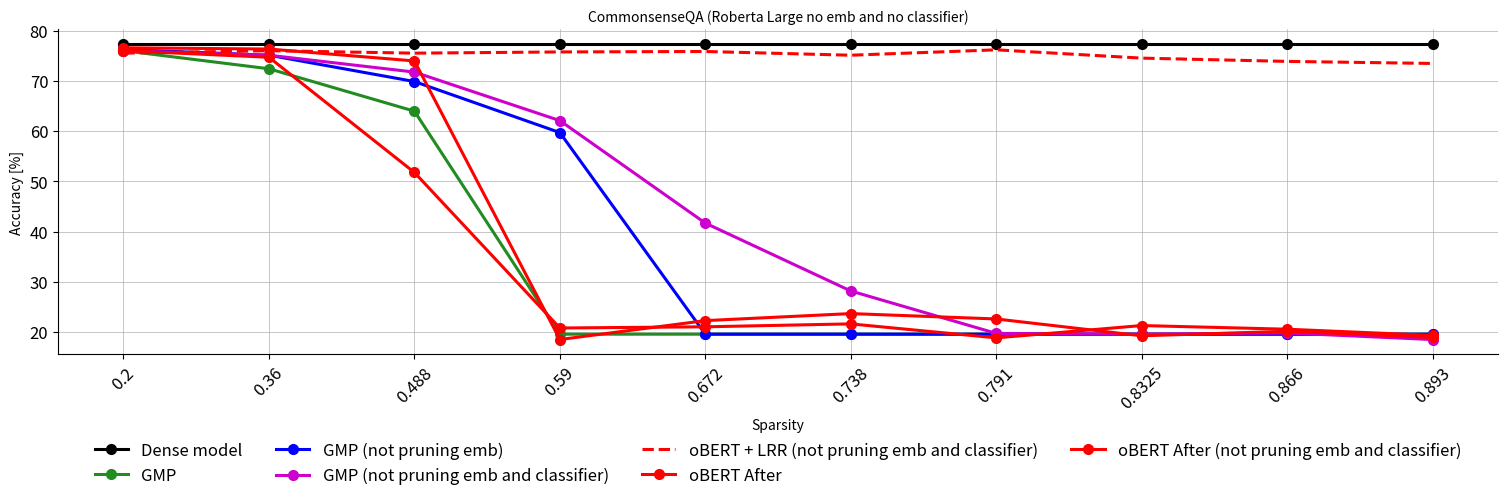

Python code for this plot:
import matplotlib.pyplot as plt
import numpy as np
from matplotlib.pyplot import figure
fig = figure(num=None, figsize=(16, 5), dpi=150, facecolor='w', edgecolor='k')
fontsize = 12
Titlesize = 10
markersize = 7
linewidth = 2.2
x_axis = range(10)

## LLR refers to LTH + learning rate rewinding

# commonsenseQA
dense_csqa = [77.31]
x_lth_csqa = [0.2, 0.36, 0.488, 0.590, 0.672, 0.738, 0.791, 0.8325, 0.866, 0.893]

robert_gmp_csqa_5epochs  = [76.00, 72.40, 63.96, 19.57, 19.57, 19.57, 19.57, 19.57, 19.57, 19.57]
robert_gmp_csqa_no_embed_5epochs  = [76.24, 75.10, 69.86, 59.70, 19.57, 19.57, 19.57, 19.57, 19.57, 19.57]
robert_gmp_csqa_no_embed_no_classifier_5epochs = [76.00, 75.10, 71.74, 62.08, 41.68, 28.17, 19.73, 19.57, 19.81, 18.50]
robert_gmp_LLR_no_embed_no_classifier_5epochs  = [76.49, 74.12, 70.51, 64.78, 54.95, 43.57, 36.77, 30.63, 22.11, 19.57]
robert_obert_LLR_no_embed_no_classifier_5epochs_noKD  = [72, 73.2, 70.2, 70, 67.7, 58.7, 54.2, 48.3, 47.4, 45.5]
robert_obert_LLR_no_embed_no_classifier_5epochs  = [74, 74.2, 72.2, 71, 68.7, 60.7, 56.2, 52.3, 51.4, 48]
robert_obert_plain_5epochs  = [71, 70.7, 70.8, 69.1, 63.1 ,51.2, 32.6, 30.8, 22.5, 22.2]

# robert_lth_csqa = [75.92, 74.04, 69.62, 19.57, 19.57, 19.57, 19.57, 19.57, 19.57, 19.57]

robert_gmp_104_300_no_embed_no_classifier_5epochs = [20.06, 20.39, 21.13, 21.37, 20.55, 21.78, 21.94, 20.72, 21.37, 16.95]
robert_gmp_104_600_no_embed_no_classifier_5epochs = [21.21, 20.96, 21.37, 18.34, 19.73, 20.63, 19.90, 21.37, 18.75, 18.34]
robert_gmp_505_300_no_embed_no_classifier_5epochs = [19.32, 17.19, 20.88, 20.06, 23.34, 21.13, 19.81, 20.22, 19.73, 19.00]
robert_gmp_505_600_no_embed_no_classifier_5epochs = [20.63, 20.31, 17.69, 20.47, 20.39, 19.73, 19.65, 20.06, 19.08, 21.04]
robert_gmp_105_300_no_embed_no_classifier_5epochs = [76.90, 75.51, 71.82, 65.52, 55.61, 39.72, 32.18, 21.13, 20.63, 19.98]
robert_gmp_105_600_no_embed_no_classifier_5epochs = [76.00, 75.10, 71.74, 62.08, 41.68, 28.17, 19.73, 19.57, 19.81, 18.50]
robert_gmp_506_300_no_embed_no_classifier_5epochs = [76.08, 73.95, 69.61, 57.90, 36.69, 23.51, 19.24, 21.86, 19.16, 19.49]
robert_gmp_506_600_no_embed_no_classifier_5epochs = [76.90, 72.40, 66.58, 27.68, 22.52, 24.73, 20.63, 20.47, 18.09, 18.91]


robert_gmp_104_300_no_embed_no_classifier_10epochs = [20.80, 20.55, 19.49, 21.62, 21.21, 19.57, 19.49, 19.16, 20.06, 19.98]
robert_gmp_104_600_no_embed_no_classifier_10epochs = [20.06, 20.22, 20.72, 19.73, 18.70, 21.04, 20.34, 19.00, 19.16, 20.55]
robert_gmp_505_300_no_embed_no_classifier_10epochs = [21.04, 20.39, 21.53, 21.37, 19.32, 20.06, 18.91, 19.65, 19.57, 18.34]
robert_gmp_505_600_no_embed_no_classifier_10epochs = [21.45, 19.90, 21.45, 19.08, 19.65, 19.57, 20.22, 19.49, 20.96, 21.13]
robert_gmp_105_300_no_embed_no_classifier_10epochs = [75.92, 73.95, 72.89, 69.69, 60.03, 50.69, 40.86, 34.39, 30.63, 22.03]
robert_gmp_105_600_no_embed_no_classifier_10epochs = [75.51, 74.03, 73.05, 69.53, 60.93, 50.20, 39.47, 31.53, 18.18, 19.98]
robert_gmp_506_300_no_embed_no_classifier_10epochs = [76.57, 74.49, 71.90, 65.02, 56.26, 41.67, 32.26, 18.83, 20.88, 23.75]
robert_gmp_506_600_no_embed_no_classifier_10epochs = [76.49, 74.61, 71.99, 64.53, 53.89, 38.49, 31.44, 22.85, 20.14, 20.63]


# new results of oBERT
oBERT_LLR_noembed_nocla =        [75.51, 76.00, 75.51, 75.75, 75.84, 75.10, 76.17, 74.52, 73.87, 73.46]
oBERT_GMP_noembed_nocla =        []
oBERT_oneshot_ft_noembed_nocla = [76.58, 76.33, 73.96, 18.51, 22.27, 23.67, 22.60, 19.25, 20.15, 18.92]
oBERT_oneshot_ft =               [76.00, 74.69, 51.76, 20.80, 21.04, 21.62, 18.84, 21.29, 20.56, 19.33]


roberta_large = fig.add_subplot(1,1,1)
roberta_large.plot(x_axis, dense_csqa*10,  '-o',   label='Dense model',color='black',linewidth=linewidth, markersize=markersize, )
roberta_large.plot(x_axis, robert_gmp_csqa_5epochs,  '-o',   label='GMP',color='#228B22',linewidth=linewidth, markersize=markersize, )
roberta_large.plot(x_axis, robert_gmp_csqa_no_embed_5epochs,  '-o',   label='GMP (not pruning emb)',color='blue',linewidth=linewidth, markersize=markersize, )
roberta_large.plot(x_axis, robert_gmp_csqa_no_embed_no_classifier_5epochs,  '-o',   label='GMP (not pruning emb and classifier)',color='#CD00CD',linewidth=linewidth, markersize=markersize, )
roberta_large.plot(x_axis, oBERT_LLR_noembed_nocla,  '--',   label='oBERT + LRR (not pruning emb and classifier)',color='red',linewidth=linewidth, markersize=markersize, )
# roberta_large.plot(x_axis, robert_gmp_105_600_no_embed_no_classifier_10epochs,  '-o',   label='GMP (no emb and no classifier) 10 epochs',color='orange',linewidth=linewidth, markersize=markersize, )
# roberta_large.plot(x_axis, robert_gmp_LLR_no_embed_no_classifier_5epochs,  '-o',   label='GMP + LRR (not pruning emb and classifier)',color='purple',linewidth=linewidth, markersize=markersize, )
# roberta_large.plot(x_axis, robert_obert_LLR_no_embed_no_classifier_5epochs_noKD,  '--o',   label='oBERT - KD (not pruning emb and classifier)',color='red',linewidth=linewidth, markersize=markersize, )
roberta_large.plot(x_axis, oBERT_oneshot_ft,  '-o',   label='oBERT After',color='red',linewidth=linewidth, markersize=markersize, )
roberta_large.plot(x_axis, oBERT_oneshot_ft_noembed_nocla,  '-o',   label='oBERT After (not pruning emb and classifier)',color='red',linewidth=linewidth, markersize=markersize, )
# # roberta_large.plot(x_axis, robert_structured,  '-o',   label='Structrued (L1 Norm)',color='orange',linewidth=linewidth, markersize=markersize, )

# roberta_large.plot(x_axis, dense_csqa*10,  '-o',   label='Dense model',color='black',linewidth=linewidth, markersize=markersize, )
# # roberta_large.plot(x_axis, robert_gmp_104_600_no_embed_no_classifier_5epochs,  '-o',   label='GMP lr=0.0001',color='#228B22',linewidth=linewidth, markersize=markersize, )
# # roberta_large.plot(x_axis, robert_gmp_505_600_no_embed_no_classifier_5epochs,  '-o',   label='GMP lr=0.00005',color='blue',linewidth=linewidth, markersize=markersize, )
# roberta_large.plot(x_axis, robert_gmp_105_600_no_embed_no_classifier_5epochs,  '-o',   label='GMP (no emb and no classifier) 5epochs',color='#CD00CD',linewidth=linewidth, markersize=markersize, )
# roberta_large.plot(x_axis, robert_gmp_105_600_no_embed_no_classifier_10epochs,  '-o',   label='GMP (no emb and no classifier) 10epochs',color='orange',linewidth=linewidth, markersize=markersize, )
# # roberta_large.plot(x_axis, robert_gmp_105_600_no_embed_no_classifier_10epochs,  '-o',   label='GMP (no emb and no classifier) 10 epochs',color='orange',linewidth=linewidth, markersize=markersize, )
# # roberta_large.plot(x_axis, robert_gmp_506_600_no_embed_no_classifier_5epochs,  '-o',   label='GMP lr=0.000005',color='purple',linewidth=linewidth, markersize=markersize, )
# # roberta_large.plot(x_axis, robert_structured,  '-o',   label='Structrued (L1 Norm)',color='orange',linewidth=linewidth, markersize=markersize, )
#

roberta_large.set_title('CommonsenseQA (Roberta Large no emb and no classifier)',fontsize=Titlesize)
roberta_large.axes.get_xaxis().set_visible(True)
roberta_large.set_ylabel('Accuracy [%]', fontsize=Titlesize)
roberta_large.set_xlabel('Sparsity', fontsize=Titlesize)

# print((dense_csqa[0] - robert_lth_csqa[3])/  dense_csqa)[]
roberta_large.xaxis.set_ticks(x_axis)
roberta_large.set_xticklabels(np.array([0.2, 0.36, 0.488, 0.590, 0.672, 0.738, 0.791, 0.8325, 0.866, 0.893]), rotation=45, fontsize=10 )

roberta_large.tick_params(axis='both', which='major', labelsize=fontsize)
# xposition = [3,7]
# for xc in xposition:
#     plt.axvline(x=xc, color='#a90308', linestyle='--', alpha=0.5)
roberta_large.grid(True, linestyle='-', linewidth=0.5, )

roberta_large.spines['right'].set_visible(False)
roberta_large.spines['top'].set_visible(False)


plt.tight_layout()
fig.legend(loc='lower center', bbox_to_anchor=(0.0, 0.0, 1, 1), fancybox=False, shadow=False, ncol=4, fontsize=fontsize, frameon=False)
fig.subplots_adjust(left=0.05, bottom=0.29, right=0.95, top=0.94, wspace=0.2, hspace=0.35)
plt.savefig('GMP_10_epochs.pdf', bbox_inches='tight')
plt.show()
